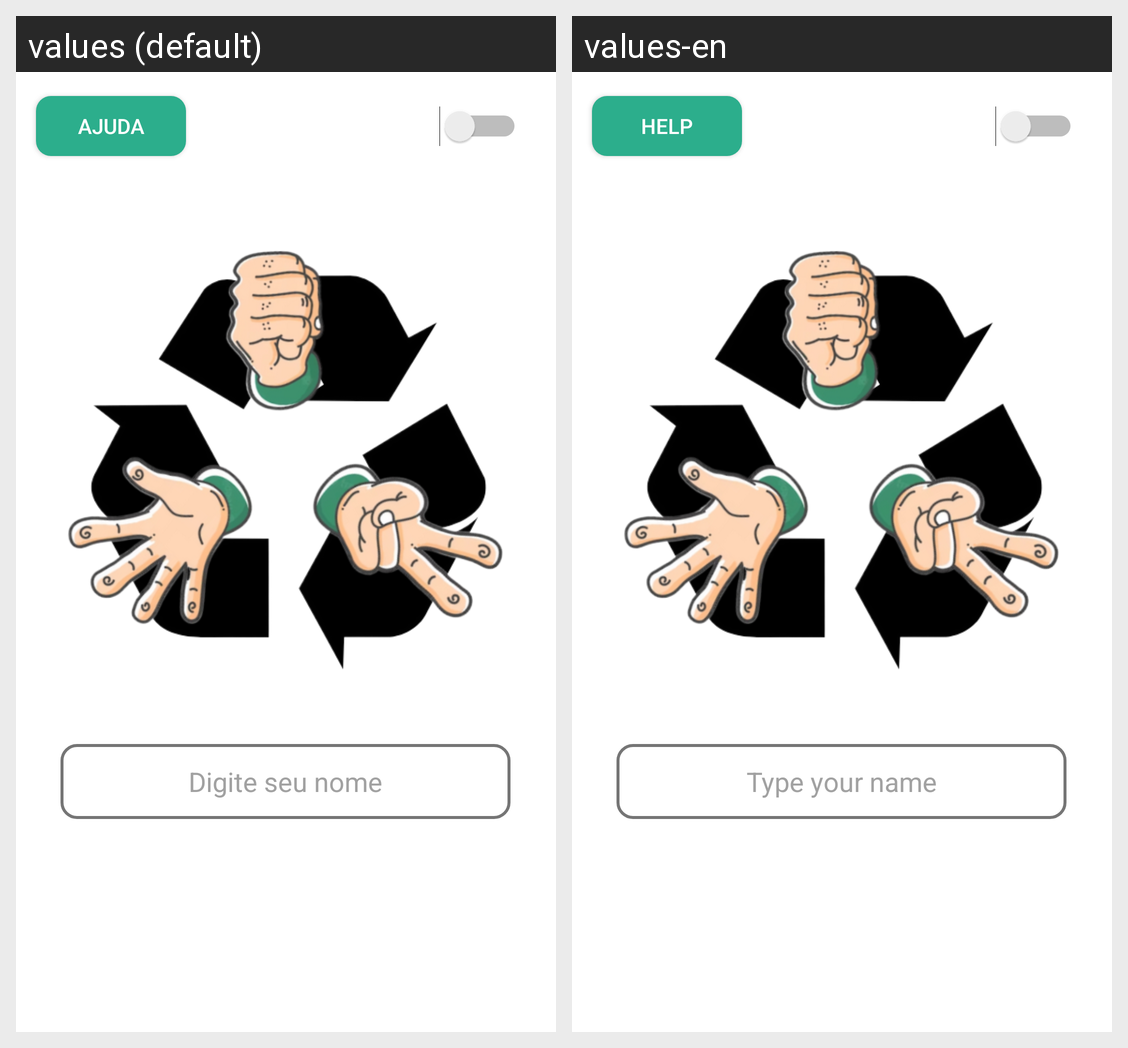

Locale-by-locale string values for the Android screen shown in this grid:
Android screen res/layout/activity_main.xml rendered under 2 locales, left to right: values (default), values-en. Device: Nexus 5 (rendered at 1080×1920; each locale shown at half size, 540×960, under a caption strip naming it); theme Theme.PedraPapelETesoura.
Strings drawn on this screen, with the default value and each locale's value (text and hints the layout hard-codes, and strings that could not be matched under every locale, appear in the picture but are not listed):

etUserName
  values: Digite seu nome
  values-en: Type your name

btnHelp
  values: Ajuda
  values-en: Help
